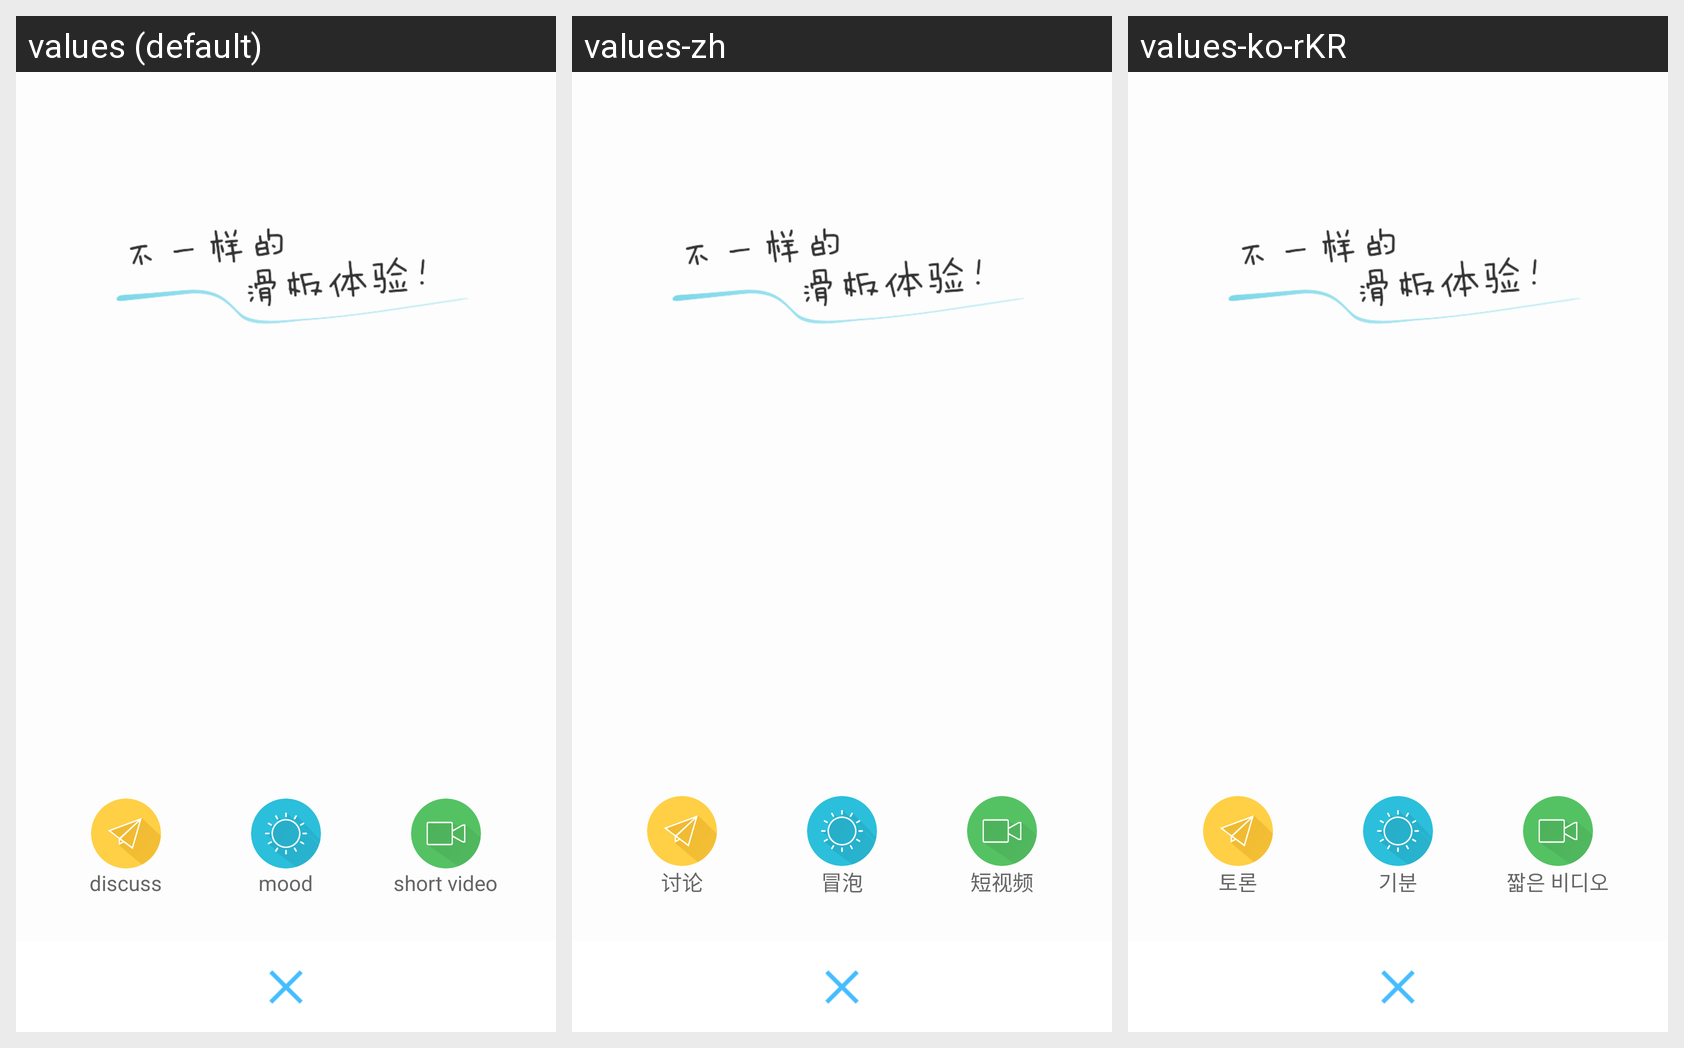

Here is an Android app screen in its default locale and in the app's own translations. Write out the translated-string differences for the strings that appear on this screen.
Android screen res/layout/create_topic_pre_activity.xml rendered under 3 locales, left to right: values (default), values-zh, values-ko-rKR. Device: Nexus 5 (rendered at 1080×1920; each locale shown at half size, 540×960, under a caption strip naming it); theme AppTheme.
Strings drawn on this screen, with the default value and each locale's value (text and hints the layout hard-codes, and strings that could not be matched under every locale, appear in the picture but are not listed):

discuss
  values: discuss
  values-zh: 讨论
  values-ko-rKR: 토론

mood
  values: mood
  values-zh: 冒泡
  values-ko-rKR: 기분

short_video
  values: short video
  values-zh: 短视频
  values-ko-rKR: 짧은 비디오
